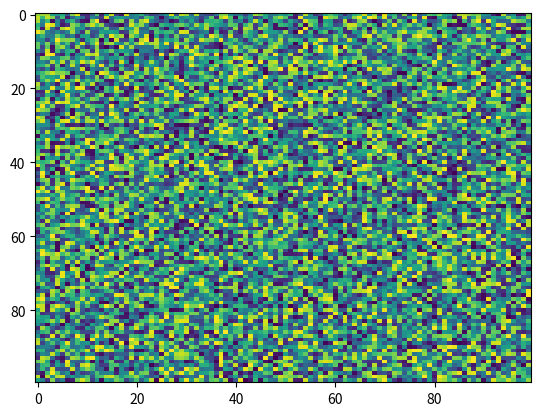

Write Python code to recreate this figure.
import matplotlib.pyplot as plt
import numpy as np
X = np.random.rand(100, 100)
plt.imshow(X, aspect='auto', alpha=None, interpolation='nearest', cmap='viridis', filterrad=4.0, vmin=None, vmax=None, origin='upper', norm=None)
